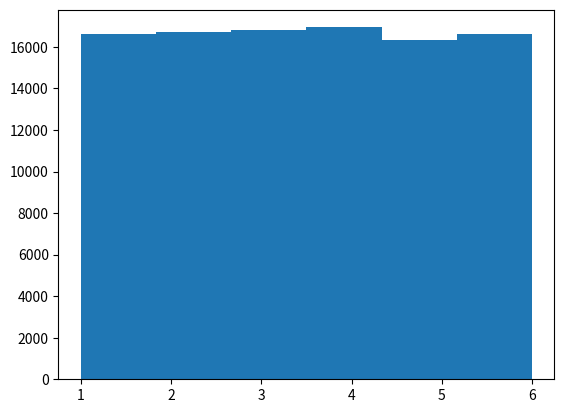

Recreate this plot in Python.
import csv
import random

import matplotlib.pyplot as plt

dice = []
for i in range(100000):
    dice.append(random.randint(1,6))
plt.hist(dice,bins=6)
plt.show()